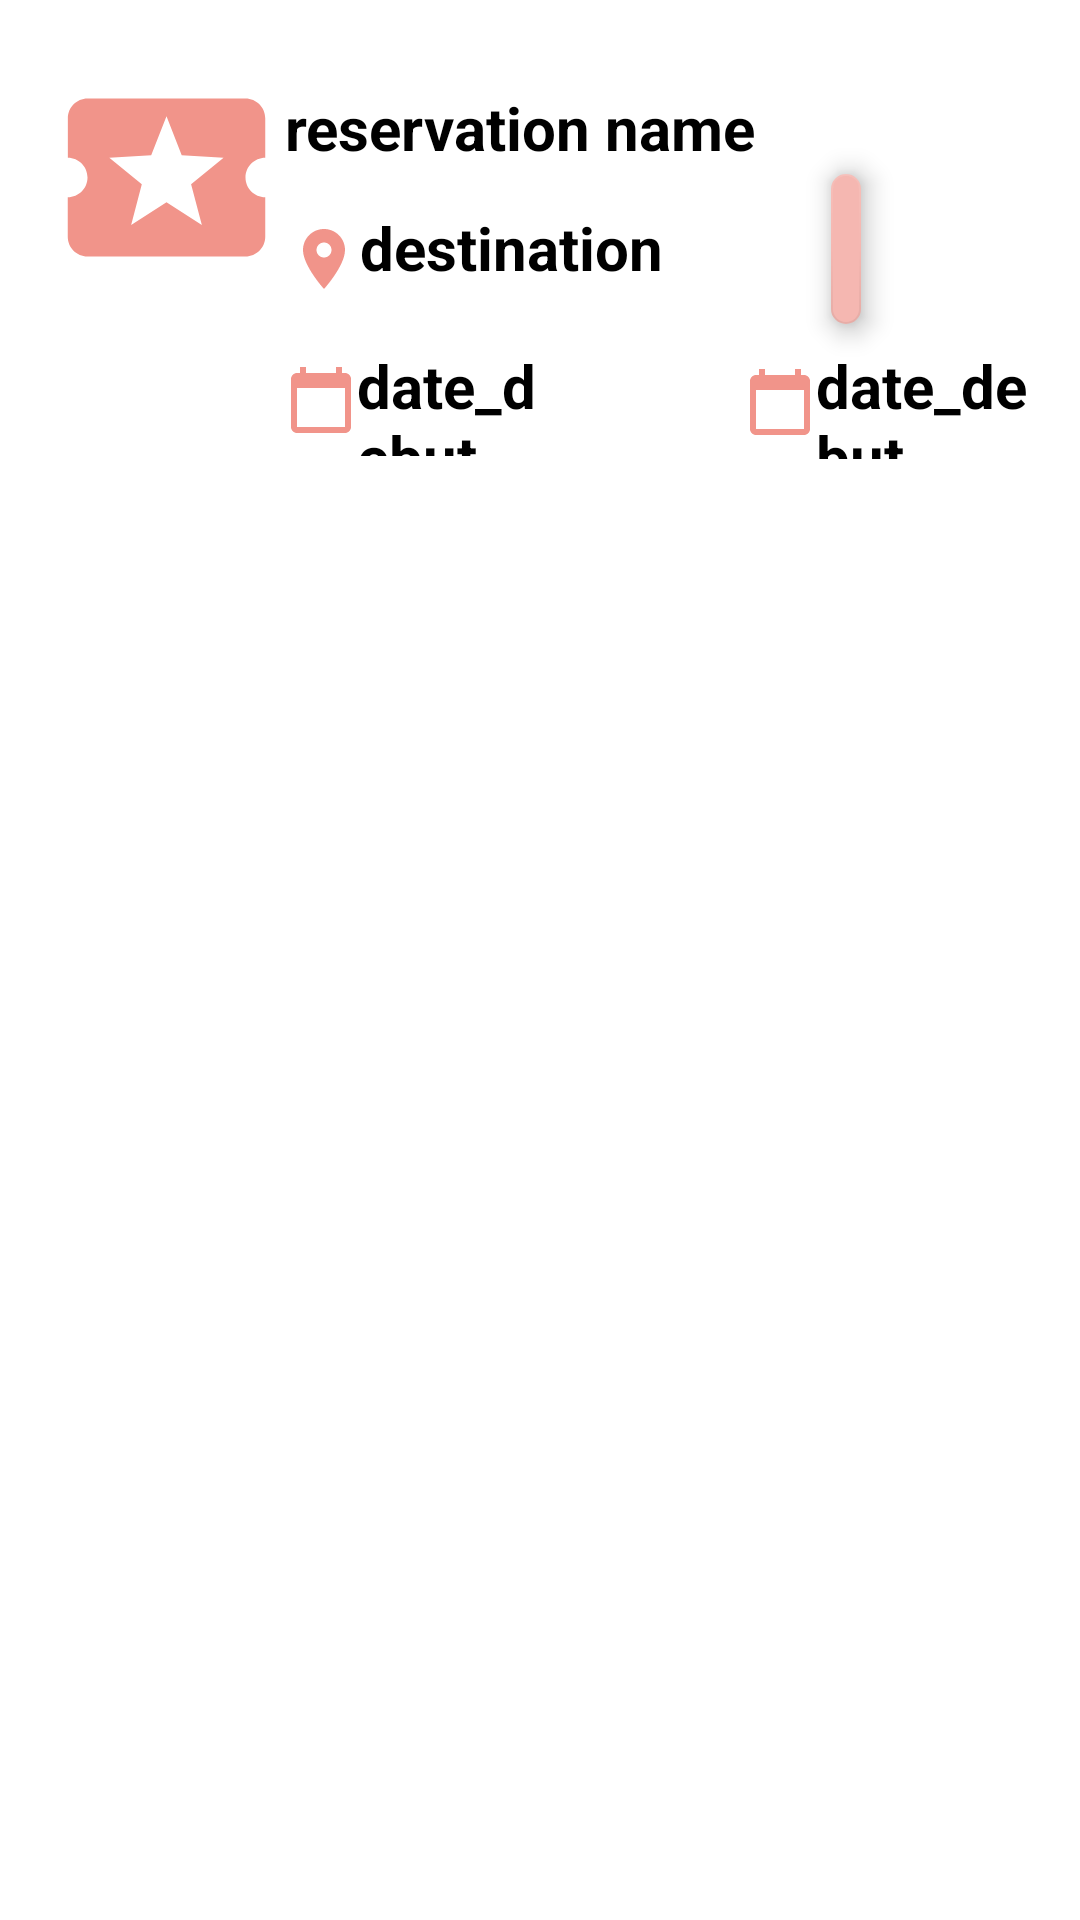

Layout XML and referenced resources for this Android screen:
<!-- AndroidManifest.xml: application theme Theme.PS4 -->
<!-- res/layout/activity_reservation_row.xml -->
<?xml version="1.0" encoding="utf-8"?>

<LinearLayout xmlns:android="http://schemas.android.com/apk/res/android"
    xmlns:app="http://schemas.android.com/apk/res-auto"
    xmlns:tools="http://schemas.android.com/tools"
    android:layout_width="match_parent"
    android:layout_height="wrap_content"
    android:orientation="horizontal"
    android:padding="16dp"
    tools:context=".ReservationRowActivity">

    <ImageView
        android:id="@+id/image"
        android:layout_width="79dp"
        android:layout_height="86dp"
        android:background="#FFFFFF"
        android:src="@drawable/ic_baseline_local_activity_24" />

    <RelativeLayout
        android:layout_width="wrap_content"
        android:layout_height="150dp"
        android:orientation="vertical">


        <TextView
            android:id="@+id/reservationName"
            android:layout_width="250dp"
            android:layout_height="26dp"
            android:layout_alignParentStart="true"
            android:layout_alignParentTop="true"
            android:layout_alignParentEnd="true"
            android:layout_alignParentBottom="true"
            android:layout_marginStart="0dp"
            android:layout_marginTop="13dp"
            android:layout_marginEnd="70dp"
            android:layout_marginBottom="111dp"
            android:text="reservation name"
            android:textColor="#000"
            android:textSize="20sp"
            android:textStyle="bold" />

        <TextView
            android:id="@+id/destination"
            android:layout_width="177dp"
            android:layout_height="35dp"
            android:layout_alignParentStart="true"
            android:layout_alignParentTop="true"
            android:layout_alignParentEnd="true"
            android:layout_alignParentBottom="true"
            android:layout_marginStart="1dp"
            android:layout_marginTop="53dp"
            android:layout_marginEnd="123dp"
            android:layout_marginBottom="62dp"
            android:text="destination"
            android:textColor="#000"
            android:textSize="20sp"
            android:textStyle="bold"
            app:drawableLeftCompat="@drawable/ic_baseline_location_on_24" />

        <TextView
            android:id="@+id/textView1"
            android:layout_width="145dp"
            android:layout_height="37dp"
            android:layout_alignParentStart="true"
            android:layout_alignParentTop="true"
            android:layout_alignParentEnd="true"
            android:layout_alignParentBottom="true"
            android:layout_marginStart="0dp"
            android:layout_marginTop="99dp"
            android:layout_marginEnd="156dp"
            android:layout_marginBottom="14dp"
            android:text="date_debut"
            android:textColor="#000"
            android:textSize="20sp"
            android:textStyle="bold"
            app:drawableLeftCompat="@drawable/ic_baseline_calendar_today_24" />

        <TextView
            android:id="@+id/textView2"
            android:layout_width="148dp"
            android:layout_height="38dp"
            android:layout_alignParentStart="true"
            android:layout_alignParentTop="true"
            android:layout_alignParentEnd="true"
            android:layout_alignParentBottom="true"
            android:layout_marginStart="153dp"
            android:layout_marginTop="99dp"
            android:layout_marginEnd="1dp"
            android:layout_marginBottom="13dp"
            android:text="date_debut"
            android:textColor="#000"
            android:textSize="20sp"
            android:textStyle="bold"
            app:drawableLeftCompat="@drawable/ic_baseline_calendar_today_24" />
<RelativeLayout
    android:layout_width="wrap_content"
    android:layout_height="match_parent">

    <com.google.android.material.floatingactionbutton.FloatingActionButton
        android:id="@+id/floatingActionButton3"
        android:layout_width="62dp"
        android:layout_height="50dp"
        android:layout_alignParentStart="true"
        android:layout_alignParentTop="true"
        android:layout_alignParentEnd="true"
        android:layout_alignParentBottom="true"
        android:layout_marginStart="182dp"
        android:layout_marginTop="42dp"
        android:layout_marginEnd="57dp"
        android:layout_marginBottom="58dp"
        android:clickable="true"
        app:srcCompat="@android:drawable/ic_delete" />

</RelativeLayout>
    </RelativeLayout>



</LinearLayout>
<!-- resources referenced by this layout -->
<resources>
  <!-- drawable ic_baseline_calendar_today_24 (drawable) -->
  <vector android:height="24dp" android:tint="#F1948A"
      android:viewportHeight="24" android:viewportWidth="24"
      android:width="24dp" xmlns:android="http://schemas.android.com/apk/res/android">
      <path android:fillColor="@android:color/white" android:pathData="M20,3h-1L19,1h-2v2L7,3L7,1L5,1v2L4,3c-1.1,0 -2,0.9 -2,2v16c0,1.1 0.9,2 2,2h16c1.1,0 2,-0.9 2,-2L22,5c0,-1.1 -0.9,-2 -2,-2zM20,21L4,21L4,8h16v13z"/>
  </vector>
  <!-- drawable ic_baseline_local_activity_24 (drawable) -->
  <vector android:height="24dp" android:tint="#F1948A"
      android:viewportHeight="24" android:viewportWidth="24"
      android:width="24dp" xmlns:android="http://schemas.android.com/apk/res/android">
      <path android:fillColor="@android:color/white" android:pathData="M20,12c0,-1.1 0.9,-2 2,-2L22,6c0,-1.1 -0.9,-2 -2,-2L4,4c-1.1,0 -1.99,0.9 -1.99,2v4c1.1,0 1.99,0.9 1.99,2s-0.89,2 -2,2v4c0,1.1 0.9,2 2,2h16c1.1,0 2,-0.9 2,-2v-4c-1.1,0 -2,-0.9 -2,-2zM15.58,16.8L12,14.5l-3.58,2.3 1.08,-4.12 -3.29,-2.69 4.24,-0.25L12,5.8l1.54,3.95 4.24,0.25 -3.29,2.69 1.09,4.11z"/>
  </vector>
  <!-- drawable ic_baseline_location_on_24 (drawable) -->
  <vector android:height="24dp" android:tint="#F1948A"
      android:viewportHeight="24" android:viewportWidth="24"
      android:width="24dp" xmlns:android="http://schemas.android.com/apk/res/android">
      <path android:fillColor="@android:color/white" android:pathData="M12,2C8.13,2 5,5.13 5,9c0,5.25 7,13 7,13s7,-7.75 7,-13c0,-3.87 -3.13,-7 -7,-7zM12,11.5c-1.38,0 -2.5,-1.12 -2.5,-2.5s1.12,-2.5 2.5,-2.5 2.5,1.12 2.5,2.5 -1.12,2.5 -2.5,2.5z"/>
  </vector>
  <style name="Theme.PS4" parent="Theme.MaterialComponents.DayNight.DarkActionBar">
          
          <item name="colorPrimary">@color/iconish</item>
          <item name="colorPrimaryVariant">@color/purple_700</item>
          <item name="colorOnPrimary">@color/white</item>
          
          <item name="colorSecondary">@color/teal_200</item>
          <item name="colorSecondaryVariant">@color/teal_700</item>
          <item name="colorOnSecondary">@color/black</item>
          
          <item name="android:statusBarColor" tools:targetApi="l">?attr/colorPrimaryVariant</item>
          
  
      </style>
  <color name="iconish">#F1948A</color>
  <color name="purple_700">#A896D3</color>
  <color name="white">#FFFFFFFF</color>
  <color name="teal_200">#F5B7B1</color>
  <color name="teal_700">#FF018786</color>
  <color name="black">#FF000000</color>
</resources>
